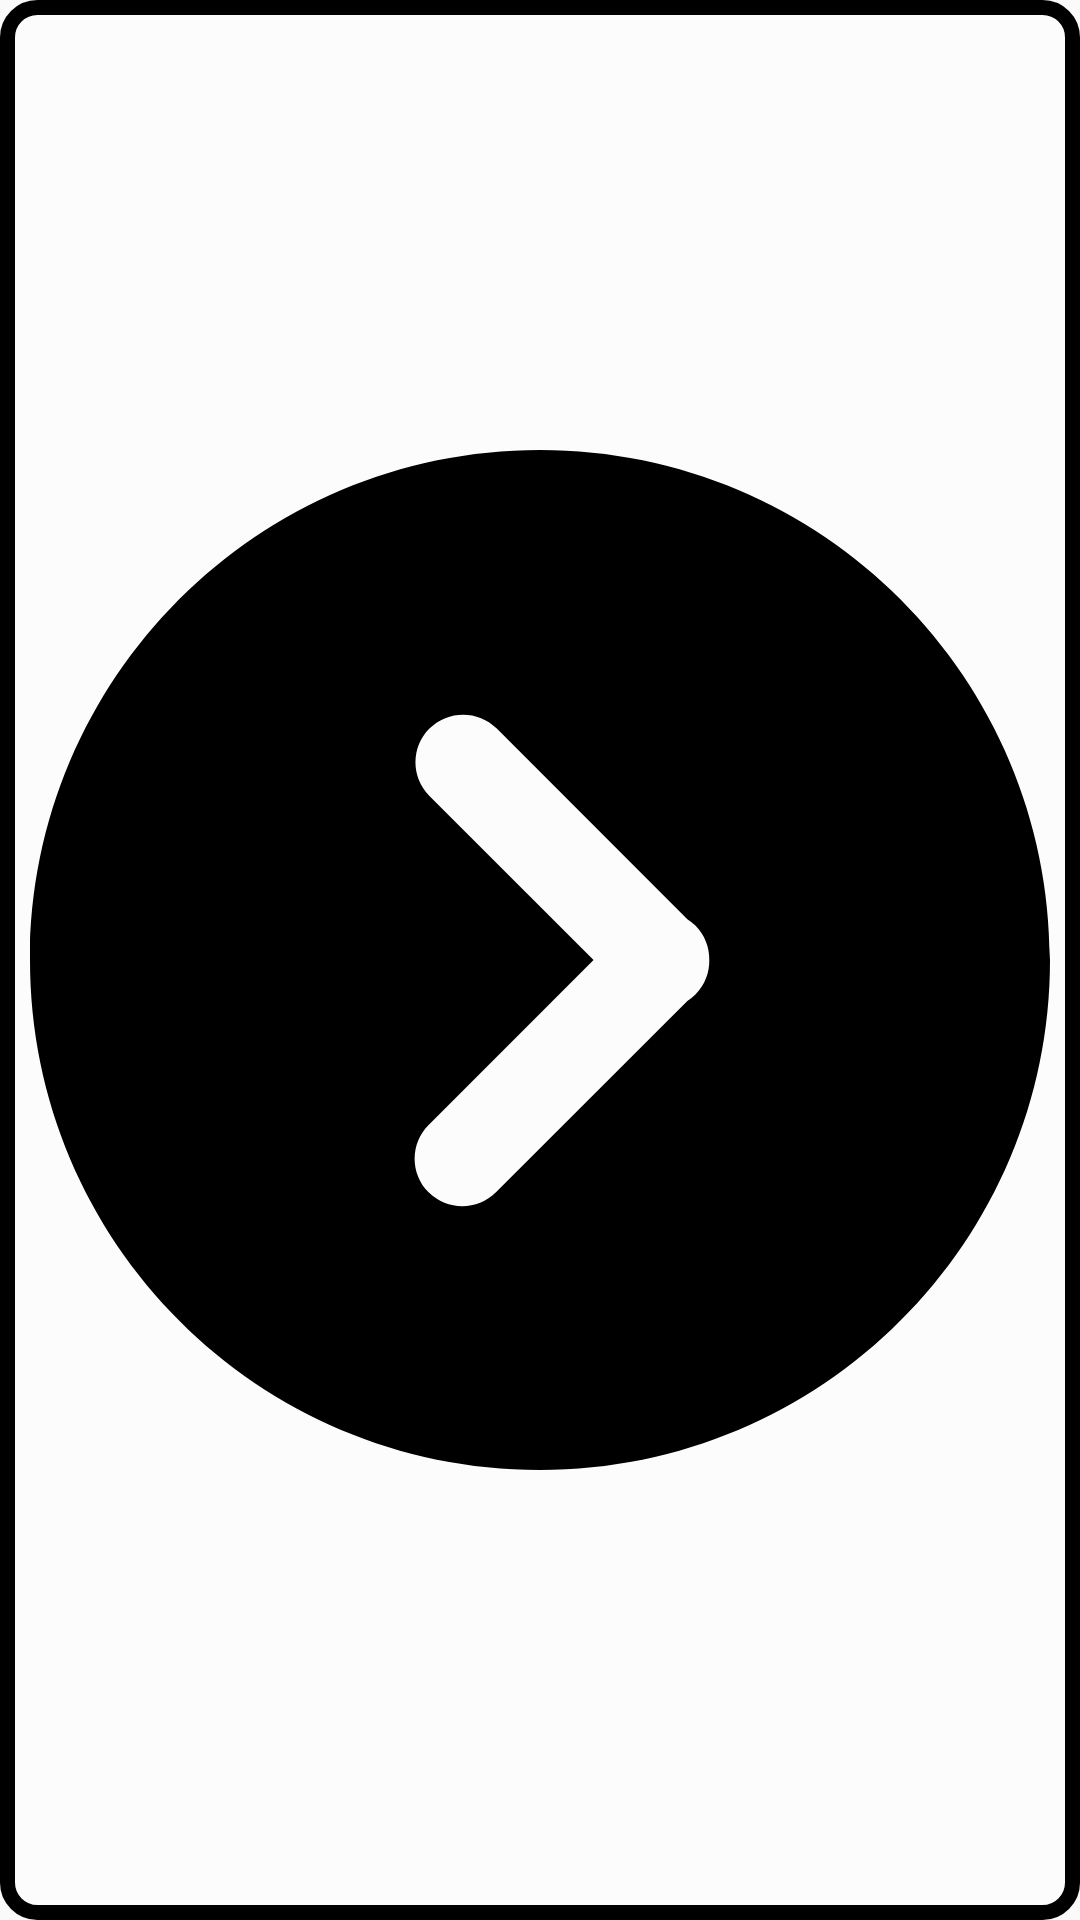

Reconstruct the res/layout file that produces this screen, plus the resources it refers to.
<!-- AndroidManifest.xml: application theme AppTheme -->
<!-- res/layout/small_wallpaper_widget.xml -->
<LinearLayout xmlns:android="http://schemas.android.com/apk/res/android"
    android:layout_width="match_parent"
    android:layout_height="match_parent"
    xmlns:app="http://schemas.android.com/apk/res-auto"
    android:background="@drawable/widget_background"
    android:padding="10dp"
    android:layout_marginBottom="15dp"
    android:layout_marginTop="15dp"
    android:orientation="horizontal"
    android:gravity="center">



    <ImageView
        android:id="@+id/small_widget_next_button"
        android:layout_width="match_parent"
        android:layout_height="match_parent"
        android:src="@drawable/ic_widget_next"/>


</LinearLayout>
<!-- resources referenced by this layout -->
<resources>
  <!-- drawable ic_widget_next (drawable) -->
  <vector xmlns:android="http://schemas.android.com/apk/res/android"
      android:width="300dp"
      android:height="300dp"
      android:viewportWidth="300"
      android:viewportHeight="300">
    <path
        android:fillColor="#FF000000"
        android:pathData="M150,0C67.157,0 0,67.157 0,150c0,82.841 67.157,150 150,150s150,-67.159 150,-150C300,67.157 232.843,0 150,0zM195.708,160.159c-0.731,0.731 -1.533,1.349 -2.368,1.886l-56.295,56.295c-2.734,2.736 -6.318,4.103 -9.902,4.103s-7.166,-1.367 -9.902,-4.103c-5.47,-5.47 -5.47,-14.34 0,-19.808l48.509,-48.516l-48.265,-48.265c-5.47,-5.473 -5.47,-14.34 0,-19.808c5.47,-5.47 14.338,-5.467 19.808,-0.003l56.046,56.043c0.835,0.537 1.637,1.154 2.365,1.886c2.796,2.796 4.145,6.479 4.082,10.146C199.852,153.68 198.506,157.361 195.708,160.159z"/>
  </vector>
  <!-- drawable widget_background (drawable) -->
  <selector xmlns:android="http://schemas.android.com/apk/res/android">
      <item>
          <shape android:shape="rectangle">
              <solid android:color="@color/tr_gray" />
              <corners android:radius="10dp" />
              <stroke android:width="15px" android:color="#000000" />
          </shape>
      </item>
  
  </selector>
  <style name="AppTheme" parent="Theme.AppCompat.Light.DarkActionBar">
          
          <item name="colorPrimary">@color/colorPrimary</item>
          <item name="colorPrimaryDark">@color/colorPrimaryDark</item>
          <item name="colorAccent">@color/colorAccent</item>
      </style>
  <color name="tr_gray">#80FFFFFF</color>
  <color name="colorPrimary">#4287f5</color>
  <color name="colorPrimaryDark">#306bc9</color>
  <color name="colorAccent">#03DAC5</color>
</resources>
